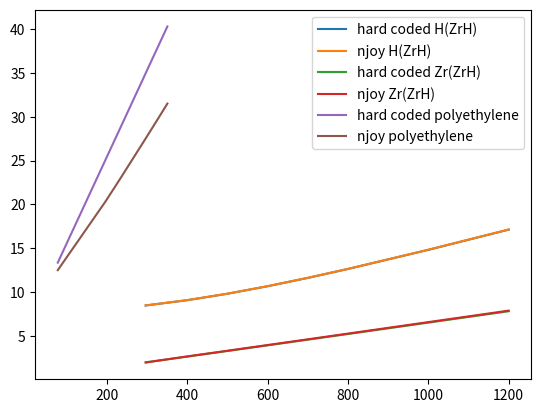

The script that saved this image:
import matplotlib.pyplot as plt


kb = 8.617333e-5


temps = [ 296.0, 400.0, 500.0, 600.0, 700.0, 800.0, 1000.0, 1200.0 ]
dwf_h_in_zrh  = [ 8.4795, 9.0854, 9.8196, 10.676, 11.625, 12.643, 14.822, 17.125 ]
dwf_zr_in_zrh = [ 1.9957, 2.6546, 3.2946, 3.9380, 4.5835, 5.2302, 6.5260, 7.8236 ]

c11a=162.88; c11b=296.;  c11c=34.957; c11d=350.; 
c11e=40.282; c12a=81.44; c13a=6.3366; 

njoy_h_in_zrh  = [0.216300, 0.313176, 0.423111, 0.552013, 0.701266, 0.871643, 1.277359, 1.770990]
njoy_zr_in_zrh = [4.572379, 8.347289, 12.950096, 18.575446, 25.223441, 32.894127, 51.303645, 73.804083]
temp_ch2 = [77.0, 196.0, 233.0, 293.6, 300.0, 303.0, 313.0, 323.0, 333.0, 343.0, 350.0]
njoy_h_in_ch2  = [0.082896, 0.343301, 0.460748, 0.691311, 0.718451, 0.731358, 0.775230, 0.820414, 0.866912, 0.914725, 0.948979]

h_in_zrh_A = 0.99917
zr_in_zrh_A = 90.436
h_in_ch2_A = 0.9991673


for t in range(len(temps)):
    njoy_h_in_zrh[t] /= (h_in_zrh_A*kb*temps[t])
    njoy_zr_in_zrh[t] /= (zr_in_zrh_A*kb*temps[t])

for t in range(len(temp_ch2)):
    njoy_h_in_ch2[t] /= (h_in_ch2_A*kb*temp_ch2[t])

dwf_polyethylene = [c11c+(temp-c11b)*(c11e-c11c)/(c11d-c11b) for temp in temp_ch2]
plt.plot(temps,dwf_h_in_zrh,label='hard coded H(ZrH)')
plt.plot(temps,njoy_h_in_zrh,label='njoy H(ZrH)')
plt.plot(temps,dwf_zr_in_zrh,label='hard coded Zr(ZrH)')
plt.plot(temps,njoy_zr_in_zrh,label='njoy Zr(ZrH)')
plt.plot(temp_ch2,dwf_polyethylene,label='hard coded polyethylene')
plt.plot(temp_ch2,njoy_h_in_ch2,label='njoy polyethylene')
plt.legend(loc='best')
plt.show()




